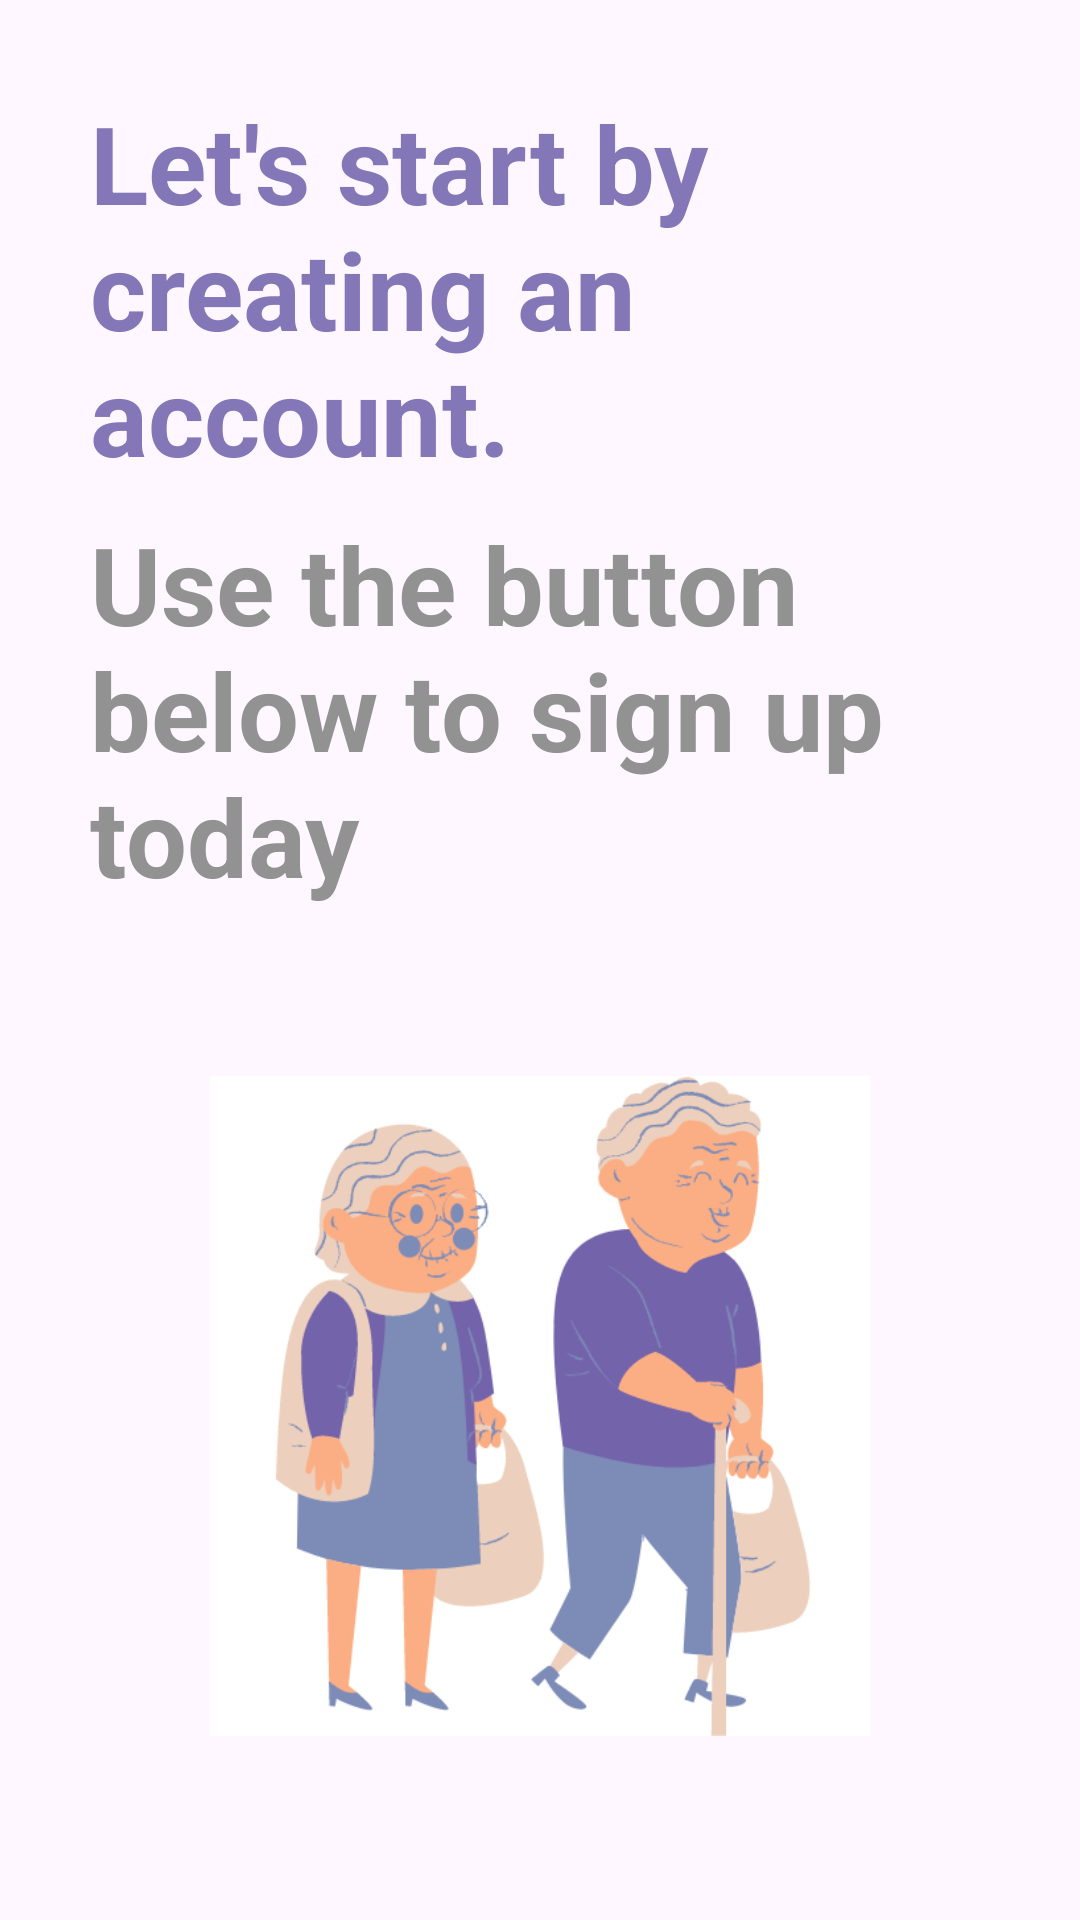

Produce the Android XML layout that renders to this screen, including the resource entries it uses.
<!-- AndroidManifest.xml: application theme Theme.Ambicare -->
<!-- res/layout/fragment_onboard3.xml -->
<LinearLayout xmlns:android="http://schemas.android.com/apk/res/android"
    xmlns:tools="http://schemas.android.com/tools"
    android:layout_width="match_parent"
    android:layout_height="match_parent"
    android:orientation="vertical"
    android:gravity="start"
    android:padding="30dp"
    tools:context=".OnboardFragment3">

    
    <TextView
        android:layout_width="match_parent"
        android:layout_height="wrap_content"
        android:text="Let's start by creating an account."
        android:textSize="36sp"
        android:textStyle="bold"
        android:gravity="start"
        android:textColor="@color/main"
        android:layout_marginBottom="8dp"/>

    <TextView
        android:layout_width="match_parent"
        android:layout_height="wrap_content"
        android:text="Use the button below to sign up today"
        android:textSize="36sp"
        android:gravity="start"
        android:textColor="@color/lightgrey"
        android:textStyle="bold"
        android:layout_marginBottom="8dp"/>

    <ImageView
        android:layout_width="match_parent"
        android:layout_height="300dp"
        android:src="@drawable/onboard3"
        android:padding="40dp"
        android:layout_marginTop="8dp" />

</LinearLayout>
<!-- resources referenced by this layout -->
<resources>
  <color name="lightgrey">#929292</color>
  <color name="main">#8477B7</color>
  <!-- drawable onboard3: png bitmap (drawable, 47330 bytes) -->
  <style name="Theme.Ambicare" parent="Base.Theme.Ambicare" />
  <style name="Base.Theme.Ambicare" parent="Theme.Material3.DayNight.NoActionBar">
          
          
      </style>
</resources>
